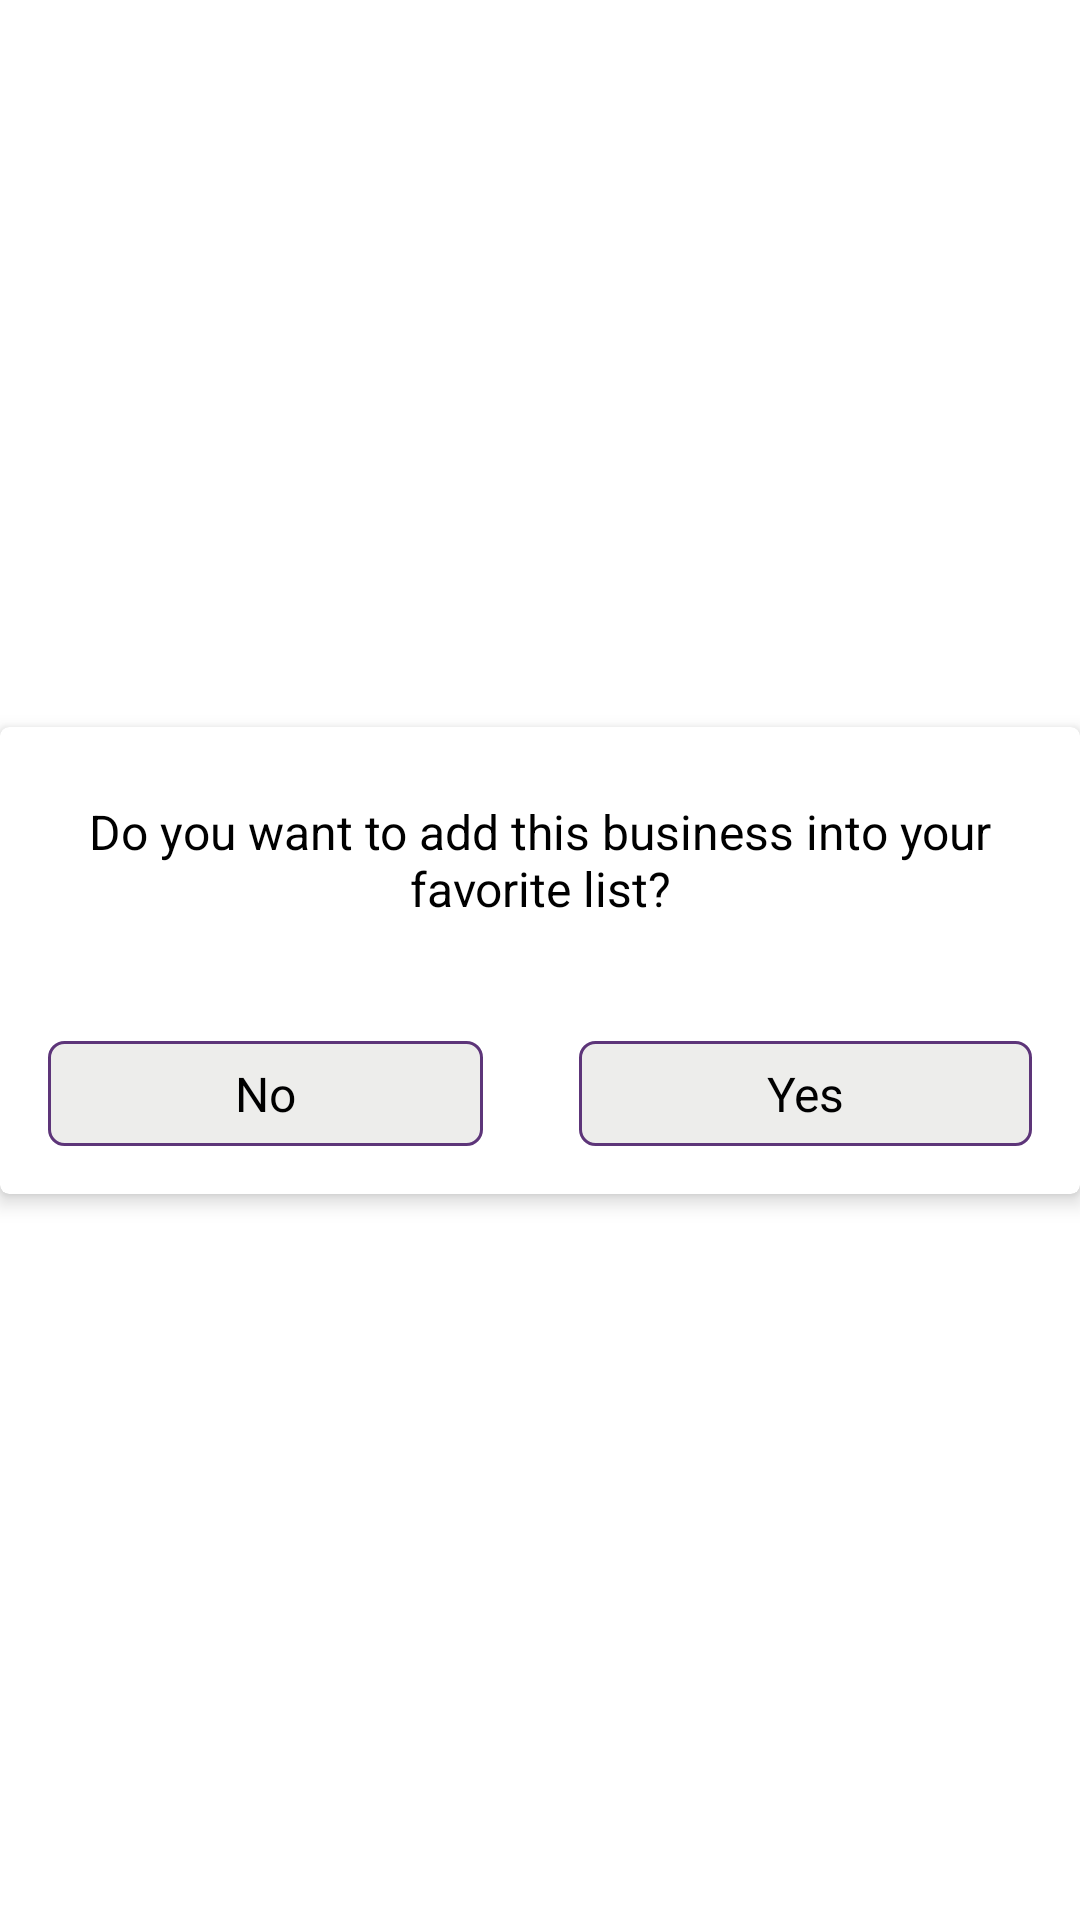

Reconstruct the res/layout file that produces this screen, plus the resources it refers to.
<!-- AndroidManifest.xml: application theme Theme.HalalFoodAuthorityOSS -->
<!-- res/layout/permission_dialogue.xml -->
<?xml version="1.0" encoding="utf-8"?>
<androidx.constraintlayout.widget.ConstraintLayout
    xmlns:android="http://schemas.android.com/apk/res/android"
    xmlns:app="http://schemas.android.com/apk/res-auto"
    xmlns:tools="http://schemas.android.com/tools"
    android:layout_width="match_parent"
    android:layout_height="wrap_content">

    <androidx.cardview.widget.CardView
        android:id="@+id/cardView"
        android:layout_width="match_parent"
        android:layout_height="wrap_content"
        app:cardCornerRadius="3dp"
        app:cardElevation="4dp"
        app:cardMaxElevation="6dp"
        app:layout_constraintBottom_toBottomOf="parent"
        app:layout_constraintEnd_toEndOf="parent"
        app:layout_constraintStart_toStartOf="parent"
        app:layout_constraintTop_toBottomOf="@+id/constraintLayout"
        app:layout_constraintTop_toTopOf="parent">

        <LinearLayout
            android:layout_width="match_parent"
            android:layout_height="wrap_content"
            android:orientation="vertical">

            <TextView
                android:id="@+id/txtText"
                android:layout_width="wrap_content"
                android:layout_height="wrap_content"
                android:layout_gravity="center"
                android:layout_margin="@dimen/dp24"
                android:gravity="center"
                android:text="Do you want to add this business into your favorite list?"
                android:textColor="@color/black"
                android:textSize="@dimen/sp16" />

            <LinearLayout
                android:layout_width="match_parent"
                android:layout_height="wrap_content"
                android:gravity="center"
                android:weightSum="2">

                <TextView
                    android:id="@+id/No"
                    android:layout_width="wrap_content"
                    android:layout_height="@dimen/dp35"
                    android:layout_gravity="center"
                    android:layout_margin="@dimen/dp16"
                    android:layout_weight="1"
                    android:background="@drawable/btnborderwhite"
                    android:gravity="center"
                    android:text="No"
                    android:textColor="@color/black"
                    android:textSize="@dimen/sp16" />

                <TextView
                    android:id="@+id/Yes"
                    android:layout_width="wrap_content"
                    android:layout_height="@dimen/dp35"
                    android:layout_gravity="center"
                    android:layout_margin="@dimen/dp16"
                    android:layout_weight="1"
                    android:gravity="center"
                    android:text="Yes"
                    android:background="@drawable/btnborderwhite"
                    android:textColor="@color/black"
                    android:textSize="@dimen/sp16" />
            </LinearLayout>

        </LinearLayout>

    </androidx.cardview.widget.CardView>
</androidx.constraintlayout.widget.ConstraintLayout>
<!-- resources referenced by this layout -->
<resources>
  <color name="black">#FF000000</color>
  <dimen name="dp16">16dp</dimen>
  <dimen name="dp24">24dp</dimen>
  <dimen name="dp35">35dp</dimen>
  <dimen name="sp16">16sp</dimen>
  <!-- drawable btnborderwhite (drawable) -->
  <?xml version="1.0" encoding="utf-8"?>
  <shape xmlns:android="http://schemas.android.com/apk/res/android"
      android:shape="rectangle" >
  
      
      <solid
          android:color="#EDEDEB" >
      </solid>
  
      
      <stroke
          android:width="1dp"
          android:color="@color/purple" >
      </stroke>
  
      
      <corners
          android:radius="5dp"   >
      </corners>
  
  </shape>
  <style name="Theme.HalalFoodAuthorityOSS" parent="Theme.MaterialComponents.DayNight.DarkActionBar">
          
          <item name="colorPrimary">@color/purple_500</item>
          <item name="colorPrimaryVariant">@color/purple_700</item>
          <item name="colorOnPrimary">@color/white</item>
          
          <item name="colorSecondary">@color/teal_200</item>
          <item name="colorSecondaryVariant">@color/teal_700</item>
          <item name="colorOnSecondary">@color/black</item>
          
          <item name="android:statusBarColor" tools:targetApi="l">?attr/colorPrimaryVariant</item>
          
      </style>
  <color name="purple">#5D3579</color>
  <color name="purple_500">#FF6200EE</color>
  <color name="purple_700">#FF3700B3</color>
  <color name="white">#FFFFFFFF</color>
  <color name="teal_200">#FF03DAC5</color>
  <color name="teal_700">#FF018786</color>
</resources>
